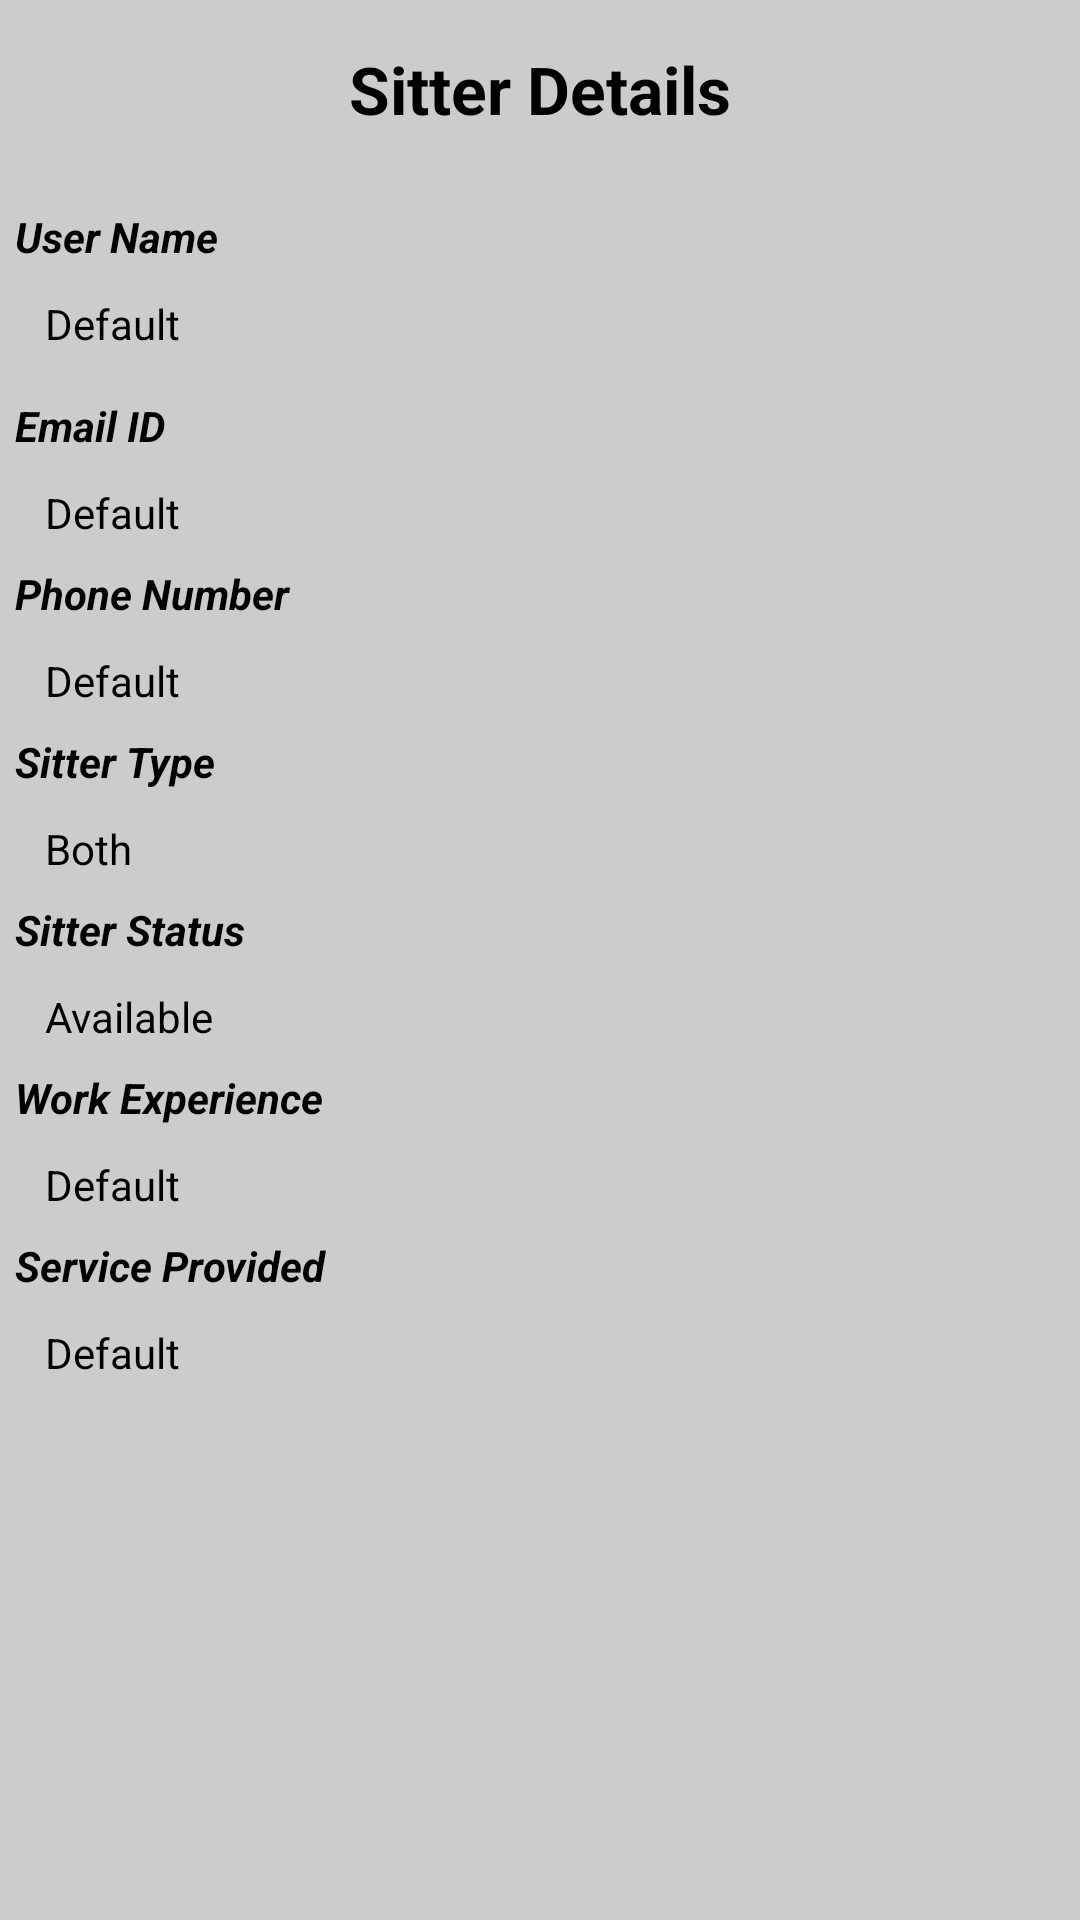

Write the Android layout XML for this screen, with the resource values it uses.
<!-- AndroidManifest.xml: application theme AppTheme -->
<!-- res/layout/activity_sitter_details.xml -->
<?xml version="1.0" encoding="utf-8"?>
<ScrollView xmlns:android="http://schemas.android.com/apk/res/android"
    android:layout_width="match_parent"
    android:layout_height="match_parent" >
    <LinearLayout xmlns:android="http://schemas.android.com/apk/res/android"
    android:layout_width="fill_parent"
    android:layout_height="match_parent"
    android:layout_margin="5dp"
    android:layout_marginLeft="10dp"
    android:orientation="vertical" >


        <LinearLayout
            android:layout_width="fill_parent"
            android:layout_height="wrap_content"
            android:orientation="horizontal" >

            <TextView
                android:layout_width="fill_parent"
                android:layout_height="wrap_content"
                android:gravity="center"
                android:padding="10dp"
                android:text="@string/title_activity_sitter_details"
                android:textStyle="bold"
                android:textAppearance="?android:attr/textAppearanceLarge" />
        </LinearLayout>

        <TextView
            android:id="@+id/TextView1"
            android:layout_width="match_parent"
            android:layout_height="wrap_content"
            android:layout_marginTop="15dp"
            android:ems="12"
            android:textStyle="bold|italic"
            android:text="User Name"
            android:inputType="text" />

        <TextView
            android:id="@+id/TxtUname"
            android:layout_width="match_parent"
            android:layout_height="wrap_content"
            android:layout_marginTop="10dp"
            android:layout_marginLeft="10dp"
            android:ems="10"
            android:text="Default"
            android:inputType="text" />

        <TextView
            android:id="@+id/TextView0"
            android:layout_width="match_parent"
            android:layout_height="wrap_content"
            android:layout_marginTop="15dp"
            android:ems="12"
            android:textStyle="bold|italic"
            android:text="Email ID"
            android:inputType="text" />

        <TextView
            android:id="@+id/TxtEmail"
            android:layout_width="match_parent"
            android:layout_height="wrap_content"
            android:layout_marginTop="10dp"
            android:layout_marginLeft="10dp"
            android:ems="10"
            android:text="Default"
            android:inputType="text" />

        <TextView
            android:id="@+id/TextView4"
            android:layout_width="match_parent"
            android:layout_height="wrap_content"
            android:layout_marginTop="8dp"
            android:ems="12"
            android:textStyle="bold|italic"
            android:text="Phone Number"
            />

        <TextView
            android:id="@+id/TxtPhone"
            android:layout_width="match_parent"
            android:layout_height="wrap_content"
            android:layout_marginTop="10dp"
            android:layout_marginLeft="10dp"
            android:ems="10"
            android:text="Default"
            />


        <TextView
            android:id="@+id/TextView12"
            android:layout_width="match_parent"
            android:layout_height="wrap_content"
            android:layout_marginTop="8dp"
            android:ems="12"
            android:textStyle="bold|italic"
            android:text="Sitter Type"
            />

        <TextView
            android:id="@+id/TxtType"
            android:layout_width="match_parent"
            android:layout_height="wrap_content"
            android:layout_marginTop="10dp"
            android:layout_marginLeft="10dp"
            android:ems="10"
            android:text="Both"
            />


        <TextView
            android:id="@+id/TextView11"
            android:layout_width="match_parent"
            android:layout_height="wrap_content"
            android:layout_marginTop="8dp"
            android:ems="12"
            android:textStyle="bold|italic"
            android:text="Sitter Status"
            />

        <TextView
            android:id="@+id/TxtStatus"
            android:layout_width="match_parent"
            android:layout_height="wrap_content"
            android:layout_marginTop="10dp"
            android:layout_marginLeft="10dp"
            android:ems="10"
            android:text="Available"
            />
        <TextView
            android:id="@+id/TextView6"
            android:layout_width="match_parent"
            android:layout_height="wrap_content"
            android:layout_marginTop="8dp"
            android:textStyle="bold|italic"
            android:ems="12"
            android:text="Work Experience" />

        <TextView
            android:id="@+id/TxtWorkEx"
            android:layout_width="match_parent"
            android:layout_height="wrap_content"
            android:layout_marginTop="10dp"
            android:layout_marginLeft="10dp"
            android:ems="10"
            android:text="Default"
            />
        <TextView
            android:id="@+id/TextView7"
            android:layout_width="match_parent"
            android:layout_height="wrap_content"
            android:layout_marginTop="8dp"
            android:ems="12"
            android:textStyle="bold|italic"
            android:text="Service Provided" />

        <TextView
            android:id="@+id/TxtServiceProvided"
            android:layout_width="match_parent"
            android:layout_height="wrap_content"
            android:layout_marginTop="10dp"
            android:layout_marginLeft="10dp"
            android:ems="10"
            android:text="Default"
            />
</LinearLayout>
</ScrollView>
<!-- resources referenced by this layout -->
<resources>
  <string name="title_activity_sitter_details">Sitter Details</string>
  <style name="AppTheme" parent="Theme.AppCompat.Light">
          
          
          <item name="android:colorPrimary">#006400</item>
          
          <item name="android:colorPrimaryDark">#003600</item>
          
          <item name="android:colorAccent">#006400</item>
          <item name="android:colorControlHighlight">#006400</item>
          <item name="android:textColorPrimary">#000000</item>
          <item name="android:textColorSecondary">#000000</item>
          <item name="colorPrimary">#006400</item>
          <item name="colorPrimaryDark">#003400</item>
          <item name="colorAccent">#006400</item>
          <item name="android:background">#cccccc</item>
          <item name="android:textColor">#000000</item>
          <item name="android:statusBarColor">#006400</item>
      </style>
</resources>
